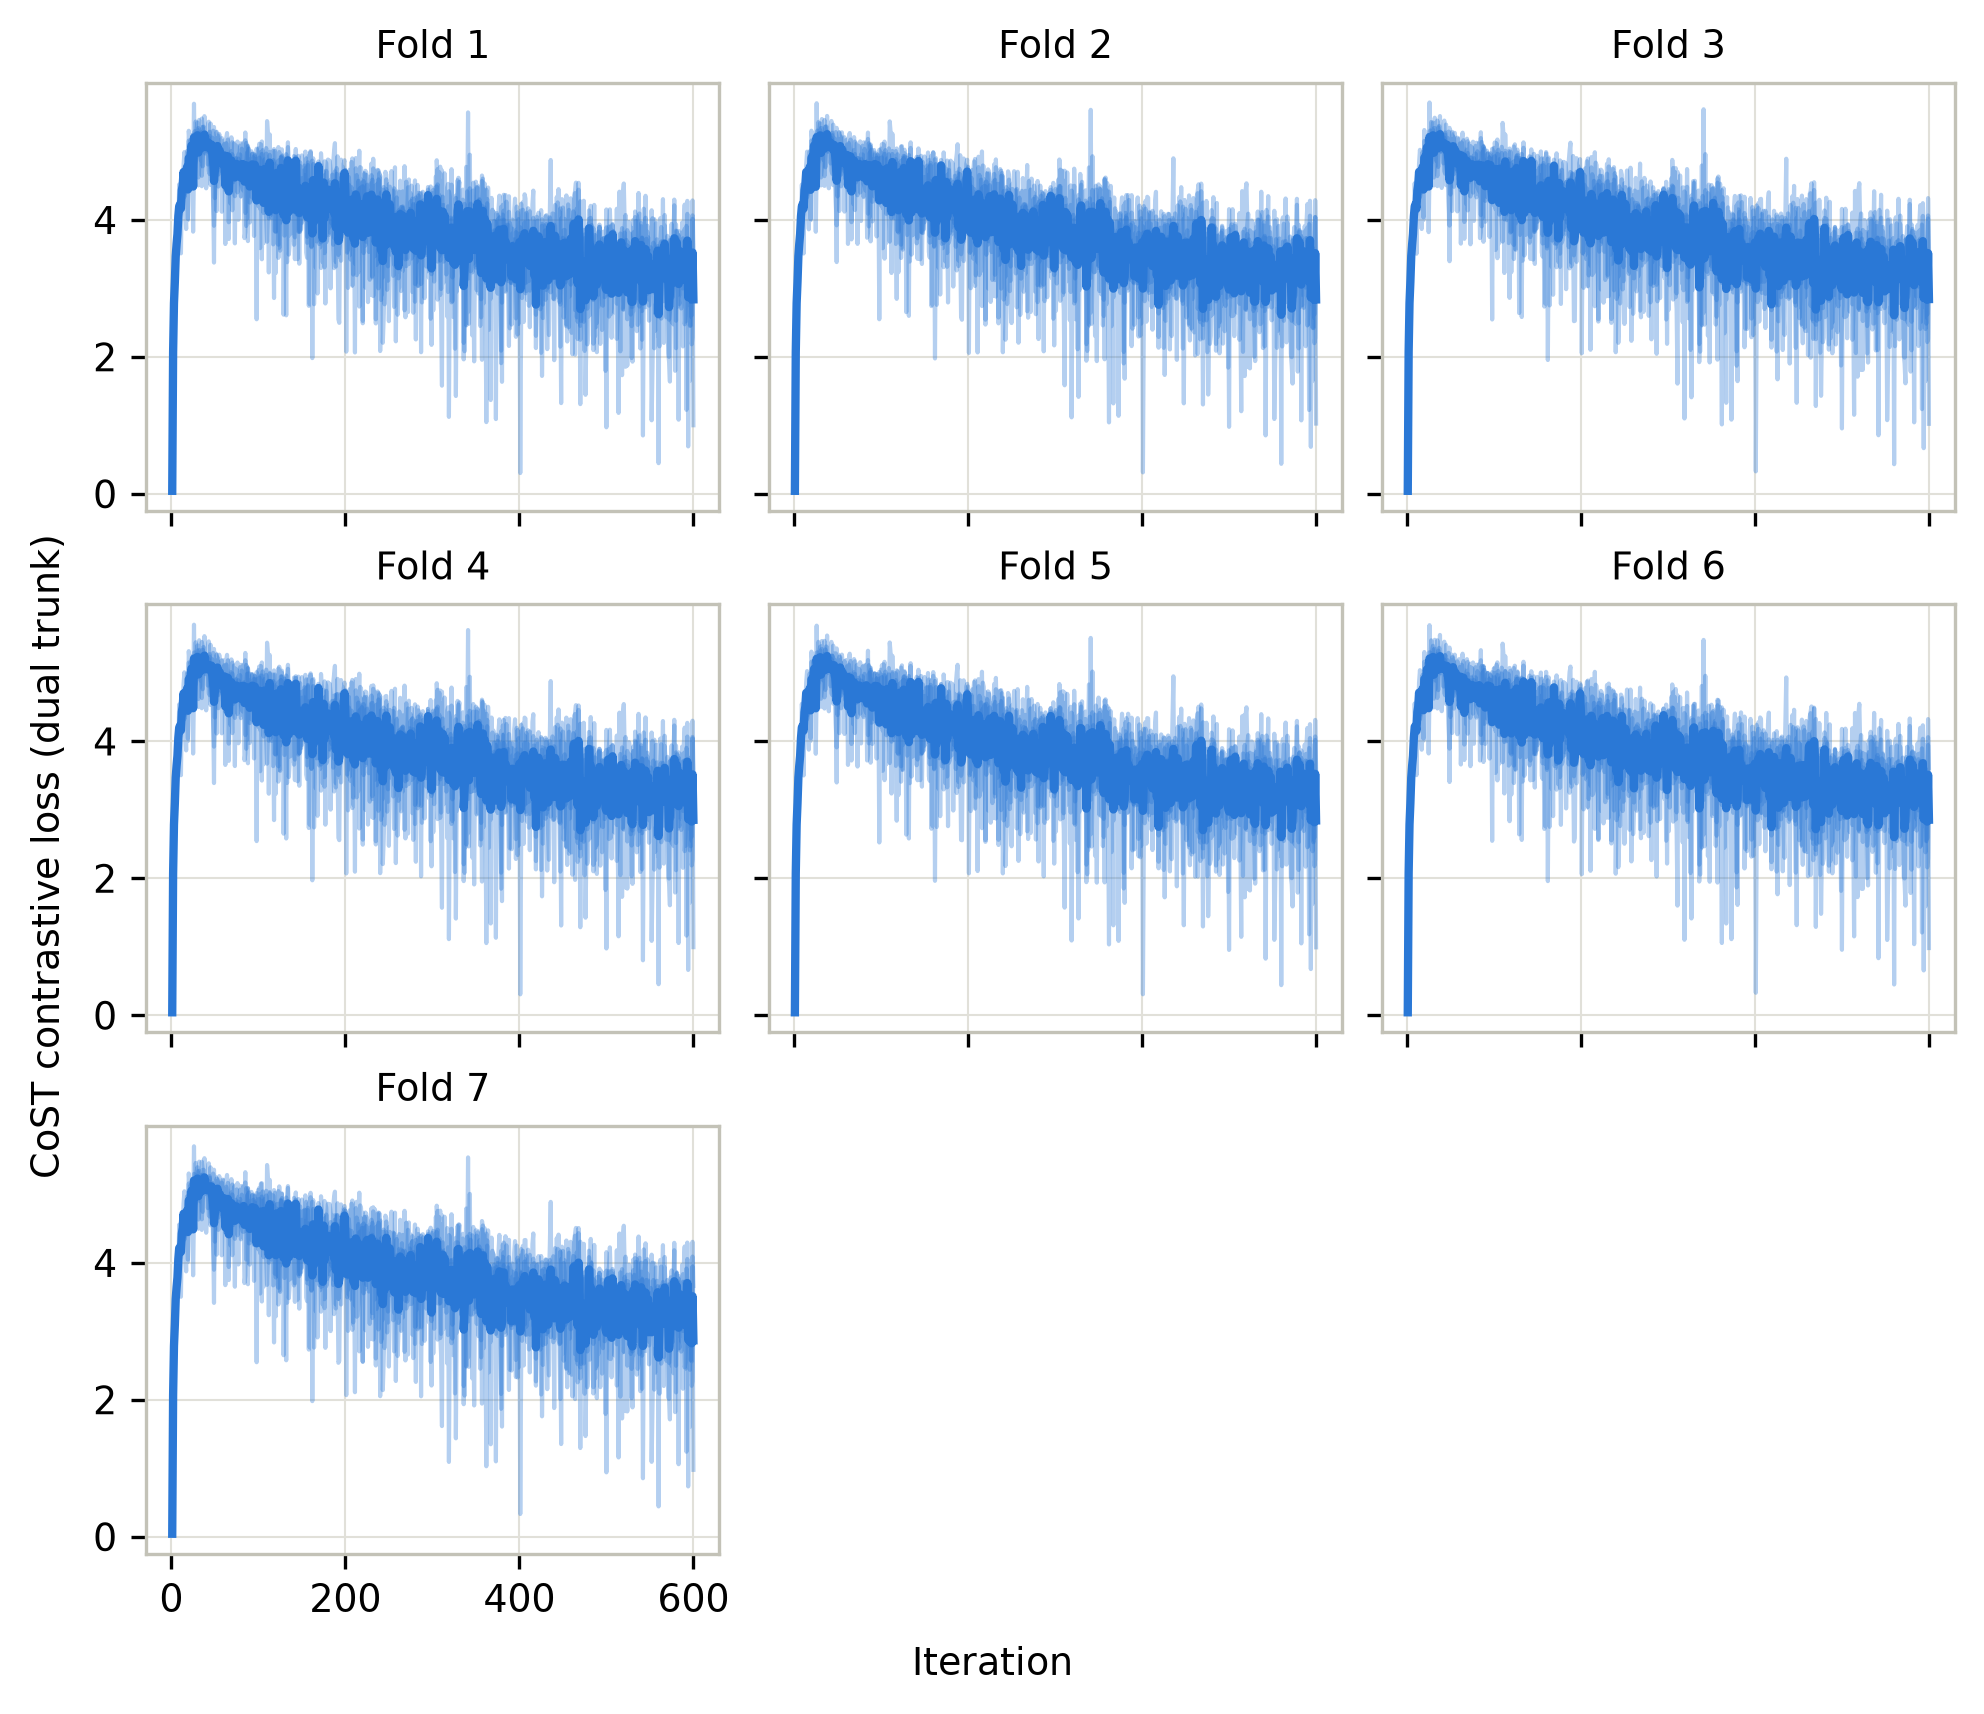

Data behind this chart, as committed beside it:
fold, seed, iter, loss
1, 0, 1, 0.04278
1, 0, 2, 2.147
1, 0, 3, 2.861
1, 0, 4, 3.237
1, 0, 5, 3.493
1, 0, 6, 3.707
1, 0, 7, 3.657
1, 0, 8, 4.101
1, 0, 9, 4.239
1, 0, 10, 4.268
1, 0, 11, 4.302
1, 0, 12, 4.47
1, 0, 13, 4.678
1, 0, 14, 4.675
1, 0, 15, 4.402
1, 0, 16, 4.147
1, 0, 17, 3.865
1, 0, 18, 4.732
1, 0, 19, 3.997
1, 0, 20, 5.299
1, 0, 21, 5.131
1, 0, 22, 4.662
1, 0, 23, 5.236
1, 0, 24, 4.822
1, 0, 25, 3.827
1, 0, 26, 4.741
1, 0, 27, 4.87
1, 0, 28, 4.87
1, 0, 29, 5.07
1, 0, 30, 5.207
1, 0, 31, 4.501
1, 0, 32, 4.915
1, 0, 33, 5.26
1, 0, 34, 5.141
1, 0, 35, 4.49
1, 0, 36, 5.353
1, 0, 37, 5.047
1, 0, 38, 4.999
1, 0, 39, 5.044
1, 0, 40, 4.459
1, 0, 41, 4.862
1, 0, 42, 5.059
1, 0, 43, 5.199
1, 0, 44, 5.082
1, 0, 45, 5.11
1, 0, 46, 4.977
1, 0, 47, 5.004
1, 0, 48, 4.284
1, 0, 49, 3.912
1, 0, 50, 4.266
1, 0, 51, 4.941
1, 0, 52, 4.943
1, 0, 53, 4.86
1, 0, 54, 4.887
1, 0, 55, 4.99
1, 0, 56, 4.996
1, 0, 57, 4.79
1, 0, 58, 4.117
1, 0, 59, 4.766
1, 0, 60, 4.678
... 20,940 more rows
